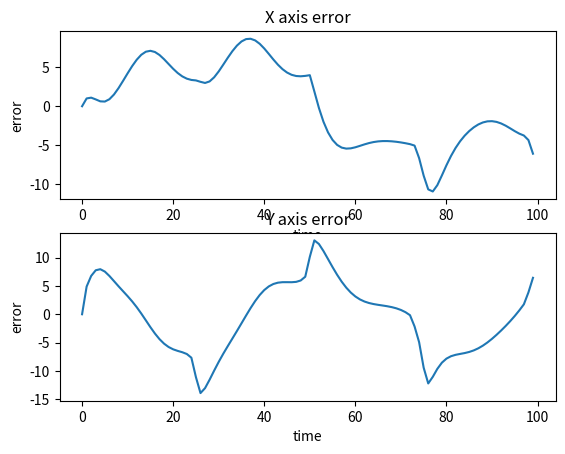
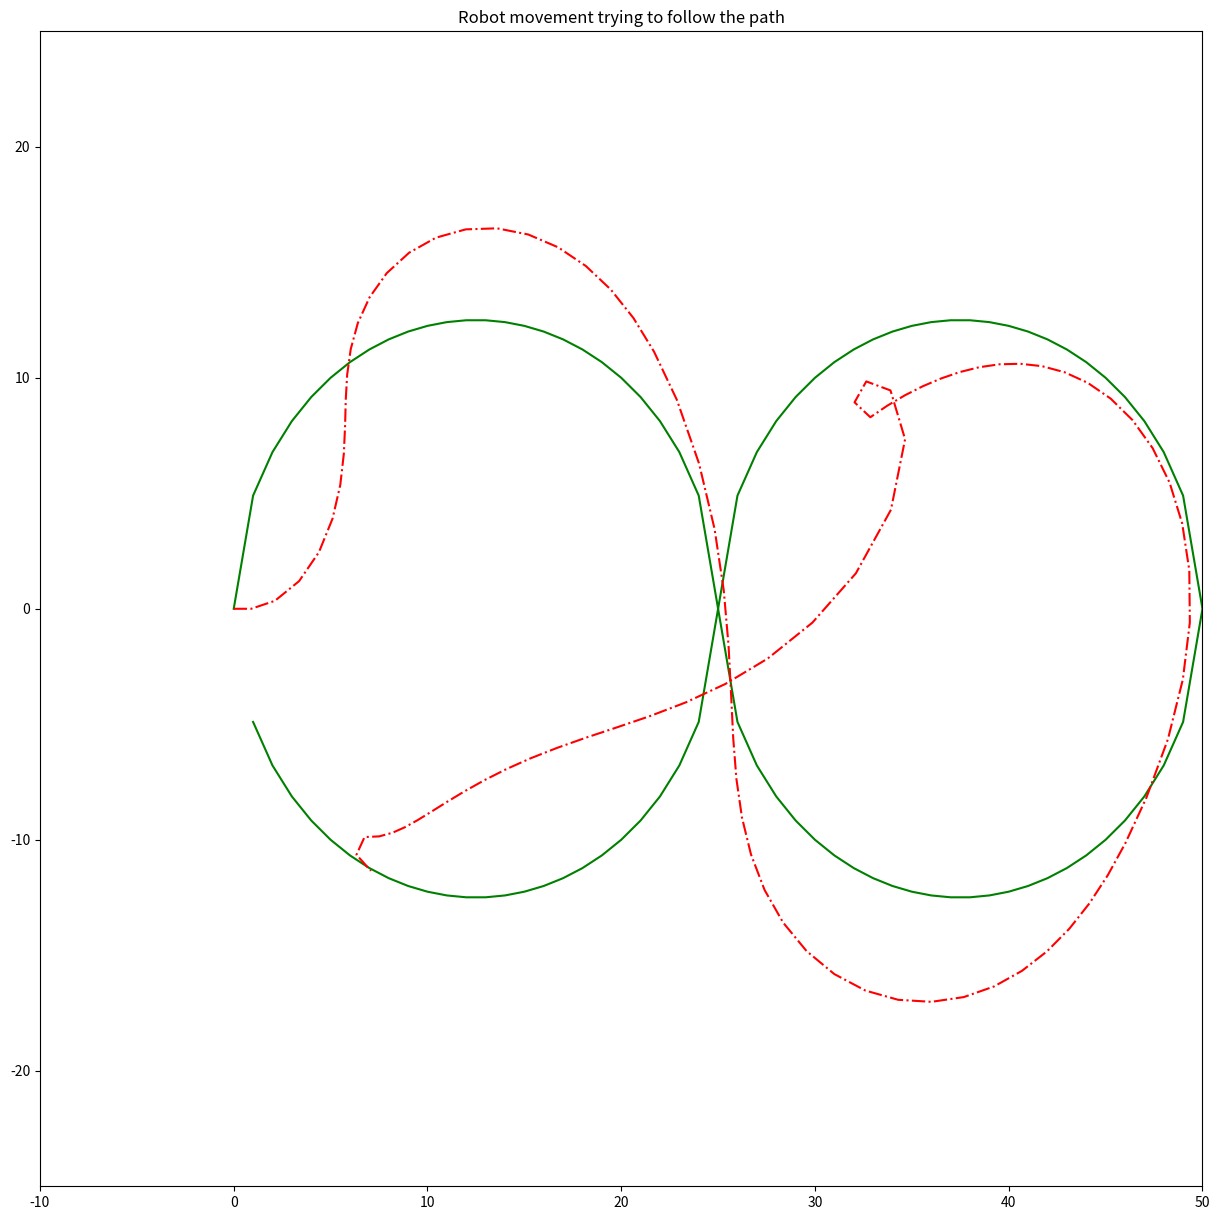

Here is the Python script that generated these plots, in order:
#!/usr/bin/env python3
# ====================================================================
# Feedback controler for a Differential drive ground robot 
# ====================================================================
# [redacted]
# int the course "Control of Mobile Robots- Autumn 2019" 
#
# author: Carlos Hansen Mendoza
# date: september-2019

import sys
import math
import numpy as np
import matplotlib.pyplot as plt
import matplotlib.patches as patches
import matplotlib.animation as animation

"""Calculate the next Rho, Alpha and Beta using the desired position and the current robot position"""
def calculateRAB(robotPos, desPos):
	rho = np.linalg.norm(desPos- robotPos[0:2])
	alp = -robotPos[2] + np.arctan2(desPos[1]-robotPos[1], desPos[0]-robotPos[0])
	bta = -robotPos[2] - alp
	return np.array([[rho],[alp],[bta]])


"""Calculate the next X, Y and Theta using the previous XYT and the current RAB"""
def calculateXYT(robotPos, currentRAB):
	x_nxt = robotPos[0] + kr * currentRAB[0] * math.cos(robotPos[2])
	y_nxt = robotPos[1] + kr * currentRAB[0] * math.sin(robotPos[2])
	t_nxt = robotPos[2] + (ka * currentRAB[1] +kb*currentRAB[2])
	return np.array([[x_nxt],[y_nxt],[t_nxt]])




# -----Input from the user-----
print ("Simple Controller for a Robot ")

# Ask for control constants
kr = 0.18	# kr > 0
#kr = float(input("Insert the value of kr? (It has to be greater than 0): "))# kr > 0
ka = 0.2	# (ka-kr) > 0	# ka must be greater than kr
#ka = float(input("Insert the value of ka? (It has to be greater than kr): "))	# (ka-kr) > 0	# ka must be greater than kr
kb = -0.05	# kb < 0
#kb = float(input("Insert the value of kb? (It has to be less than 0): "))	# kb < 0	# ka must be greater than kr


#TODO: ask for simulation time
t = 100

# TODO:choose trajectory

# ----- Calculate cartesian trajectory in time
# --   Trajectories
# - Linear
# the trajectory is composed of a linear trajectory a 45 deg from the originwith a length of 10 units
v = 10 / t
tjt = np.zeros((2,t))

#for x in range(t):
#	# x(t) = x0 + v * t
#	# y(t) = x(t) = y0 + v * t
#	tjt[:,x] = x

# - TODO: Semisinusoid
xCenter = t/8
yCenter = 0
radius = t/8

for x in range(int(t/4)):
	tjt[0,x] =x
	#(x−a)2 + (y−b)2 = r2
	tjt[1,x] =math.sqrt(abs((x-xCenter) ** 2 - radius**2)) + yCenter

xCenter = t / 8 + t / 4
for x in range(int(t/4),int(t/2)):
	tjt[0,x] =x
	#(x−a)2 + (y−b)2 = r2
	tjt[1,x] =-math.sqrt(abs((x-xCenter) ** 2 - radius**2)) + yCenter

for x in range(int(t/2),int(t/2+t/4)):
	tjt[0,x] = t - x
	#(x−a)2 + (y−b)2 = r2
	tjt[1,x] =math.sqrt(abs((t-x-xCenter) ** 2 - radius**2)) + yCenter

xCenter = t/8
for x in range(int(t/2+t/4),t):
	tjt[0,x] = t - x
	#(x−a)2 + (y−b)2 = r2
	tjt[1,x] =-math.sqrt(abs((t-x-xCenter) ** 2 - radius**2)) + yCenter
# - TODO: Square
# - TODO: Square rounded corners

# ----- Set Initial values for robot positions
rp = np.array([[0],[0], [0]])

# ----- Calculate the initial rho, alpha, beta
rab = calculateRAB(rp[:,0],tjt[:,0])
# ----- for loopfor the whole time

for x in range(1, t):
	#Calculate next x, y and theta
	x_nxt = rp[0,-1] + kr * rab[0,-1] * math.cos(-rp[2,-1])
	y_nxt = rp[1,-1] + kr * rab[0,-1] * math.sin(rp[2,-1])
	t_nxt = rp[2,-1] + (ka * rab[1,-1] +kb*rab[2,-1])
	
	# Calculate next RAB based on the previous robot position and the desired position
	rho_nxt = np.linalg.norm(tjt[:,x]- rp[:-1,-1])
	apa_nxt = -rp[2,-1] + np.arctan2(tjt[1,x ] - rp[1,-1], tjt[0,x ] - rp[0,-1])
	bta_nxt = -rp[2,-1] - rab[1,-1]

	#store the values
	rab = np.hstack((rab,np.array([[rho_nxt],[apa_nxt],[bta_nxt]])))
	rp = np.hstack((rp,np.array([[x_nxt],[y_nxt],[t_nxt]])))

# ----- Plot position error VS time

posError = tjt - rp[0:2,:]	#Position error
xAxis = np.arange(0,t)	#list for the time

## -- X axis error
ax1= plt.subplot(2, 1, 1)
plt.title("X axis error") 
plt.xlabel("time") 
plt.ylabel("error") 
plt.plot(xAxis,posError[0,:]) 

## -- Y axis error
ax2= plt.subplot(2, 1, 2)
plt.title("Y axis error") 
plt.xlabel("time") 
plt.ylabel("error") 
plt.plot(xAxis,posError[1,:]) 

plt.draw() 


## ----- Robot movement across the trajectory

#animation
fig = plt.figure()
fig.set_dpi(100)
fig.set_size_inches(15, 15)

#ax_anim = plt.axes(xlim=(0, t), ylim=(0, t))	#linear
ax_anim = plt.axes(xlim=(-10, t/2), ylim=(-t/4, t/4))	#semisinusoid

plt.title("Robot movement trying to follow the path") 

planned = plt.plot(tjt[0,:], tjt[1,:],'g-')
real = plt.plot(rp[0,:], rp[1,:], 'r-.')


def init():
    patch = plt.Arrow(0,0,0,0)
    ax_anim.add_patch(patch)
    return patch,

def animate(i):
	patch = plt.Arrow(rp[0,i],rp[1,i],(t/20)*math.cos(rp[2,i]),(t/20)*math.sin(rp[2,i]), width=(t/30))
	ax_anim.add_patch(patch)
	return patch,

anim = animation.FuncAnimation(fig, animate, 
                               init_func=init, 
                               frames=t, 
                               interval=200,
                               blit=True)

plt.show()

